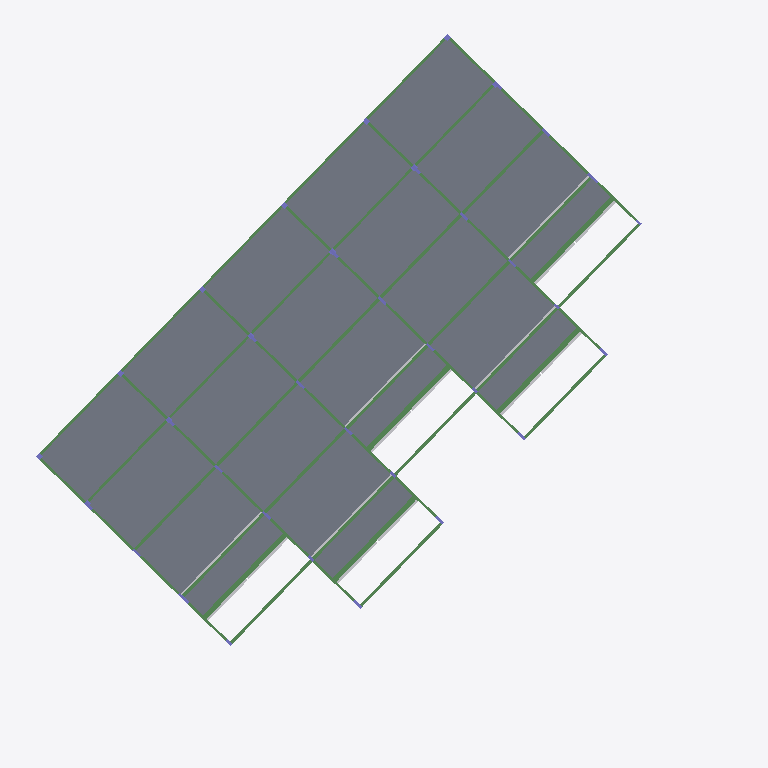
Plan cut of the same IFC building model at storey '2o Pavimento' (level 23.23 m, cut at 24.63 m), seen from above with north up, elements coloured by IFC class: 58 beams (green), 22 slabs (grey), 5 other elements (light grey), 3 columns (violet). Cut surfaces are drawn darker.
Extent 42.2 m × 42.4 m × 13.3 m (x, y, z). Storeys (5): Fundação at 14.43 m; Térreo at 16.93 m; 1o Pavimento at 20.08 m; 2o Pavimento at 23.23 m; Cobertura at 26.38 m. Elements (460): 203 IfcBeam, 100 IfcColumn, 91 IfcSlab, 66 IfcBuildingElementProxy.

HEADER;
FILE_DESCRIPTION(('ViewDefinition [CoordinationView_V2.0]'),'2;1');
FILE_NAME('0001','2025-12-04T15:55:44-03:00',(''),(''),'ODA SDAI 22.12','23.0.10.18 - Exporter 23.0.10.18 - IU alternativa 23.0.10.18','');
FILE_SCHEMA(('IFC2X3'));
ENDSEC;
DATA;
#98=IFCPROJECT('2Vp5j7OpP0reT7A2FA3$kb',#20,'0001',$,$,'9730_GRAN GARDEN RESORT','Status do projeto',(#93),#90);
#123=IFCSITE('2Vp5j7OpP0reT7A2FA3$kd',#20,'Default',$,$,#122,$,$,.ELEMENT.,$,$,$,$,$);
#100=IFCBUILDING('2Vp5j7OpP0reT7A2FA3$ka',#20,'',$,$,#16,$,'',.ELEMENT.,$,$,$);
#104=IFCBUILDINGSTOREY('1$01Q88$5BEeKe$f8_1JpS',#20,'Fundação',$,'Nível:Cabeça de 8 mm',#103,$,'Fundação',.ELEMENT.,14429.990000000002);
#108=IFCBUILDINGSTOREY('1$01Q88$5BEeKe$f8_1Jp7',#20,'Térreo',$,'Nível:Cabeça de 8 mm',#107,$,'Térreo',.ELEMENT.,16929.99);
#112=IFCBUILDINGSTOREY('1$01Q88$5BEeKe$f8_1Jpo',#20,'1o Pavimento',$,'Nível:Cabeça de 8 mm',#111,$,'1o Pavimento',.ELEMENT.,20080.02);
#116=IFCBUILDINGSTOREY('1$01Q88$5BEeKe$f8_1Jpz',#20,'2o Pavimento',$,'Nível:Cabeça de 8 mm',#115,$,'2o Pavimento',.ELEMENT.,23229.98);
#120=IFCBUILDINGSTOREY('1$01Q88$5BEeKe$f8_1Jpe',#20,'Cobertura',$,'Nível:Cabeça de 8 mm',#119,$,'Cobertura',.ELEMENT.,26380.000000000004);
#17964=IFCSLAB('1$01Q88$5BEeKe$f8_1GeR',#20,'Piso:TQS h=10 - Concreto C35:470155',$,'Piso:TQS h=10 - Concreto C35',#17946,#17963,'470155',.FLOOR.);
#18258=IFCSLAB('1$01Q88$5BEeKe$f8_1Gfa',#20,'Piso:TQS h=10 - Concreto C35:470260',$,'Piso:TQS h=10 - Concreto C35',#18240,#18257,'470260',.FLOOR.);
#17593=IFCSLAB('1$01Q88$5BEeKe$f8_1Gg2',#20,'Piso:TQS h=10 - Concreto C35:470034',$,'Piso:TQS h=10 - Concreto C35',#17575,#17592,'470034',.FLOOR.);
#18153=IFCSLAB('1$01Q88$5BEeKe$f8_1GfT',#20,'Piso:TQS h=10 - Concreto C35:470221',$,'Piso:TQS h=10 - Concreto C35',#18135,#18152,'470221',.FLOOR.);
#18223=IFCSLAB('1$01Q88$5BEeKe$f8_1Gft',#20,'Piso:TQS h=10 - Concreto C35:470247',$,'Piso:TQS h=10 - Concreto C35',#18205,#18222,'470247',.FLOOR.);
#18293=IFCSLAB('1$01Q88$5BEeKe$f8_1GkH',#20,'Piso:TQS h=10 - Concreto C35:470273',$,'Piso:TQS h=10 - Concreto C35',#18275,#18292,'470273',.FLOOR.);
#17999=IFCSLAB('1$01Q88$5BEeKe$f8_1Ge8',#20,'Piso:TQS h=10 - Concreto C35:470168',$,'Piso:TQS h=10 - Concreto C35',#17981,#17998,'470168',.FLOOR.);
#18188=IFCSLAB('1$01Q88$5BEeKe$f8_1GfA',#20,'Piso:TQS h=10 - Concreto C35:470234',$,'Piso:TQS h=10 - Concreto C35',#18170,#18187,'470234',.FLOOR.);
#18328=IFCSLAB('1$01Q88$5BEeKe$f8_1GkU',#20,'Piso:TQS h=10 - Concreto C35:470286',$,'Piso:TQS h=10 - Concreto C35',#18310,#18327,'470286',.FLOOR.);
#18034=IFCSLAB('1$01Q88$5BEeKe$f8_1Ger',#20,'Piso:TQS h=10 - Concreto C35:470181',$,'Piso:TQS h=10 - Concreto C35',#18016,#18033,'470181',.FLOOR.);
#17705=IFCSLAB('1$01Q88$5BEeKe$f8_1Ggg',#20,'Piso:TQS h=10 - Concreto C35:470074',$,'Piso:TQS h=10 - Concreto C35',#17694,#17704,'470074',.FLOOR.);
#17733=IFCSLAB('1$01Q88$5BEeKe$f8_1GhJ',#20,'Piso:TQS h=10 - Concreto C35:470083',$,'Piso:TQS h=10 - Concreto C35',#17722,#17732,'470083',.FLOOR.);
#17530=IFCSLAB('1$01Q88$5BEeKe$f8_1GgG',#20,'Piso:TQS h=10 - Concreto C35:470016',$,'Piso:TQS h=10 - Concreto C35',#17519,#17529,'470016',.FLOOR.);
#18090=IFCSLAB('1$01Q88$5BEeKe$f8_1Geh',#20,'Piso:TQS h=10 - Concreto C35:470203',$,'Piso:TQS h=10 - Concreto C35',#18079,#18089,'470203',.FLOOR.);
#18062=IFCSLAB('1$01Q88$5BEeKe$f8_1GeY',#20,'Piso:TQS h=10 - Concreto C35:470194',$,'Piso:TQS h=10 - Concreto C35',#18051,#18061,'470194',.FLOOR.);
#18118=IFCSLAB('1$01Q88$5BEeKe$f8_1GfK',#20,'Piso:TQS h=10 - Concreto C35:470212',$,'Piso:TQS h=10 - Concreto C35',#18107,#18117,'470212',.FLOOR.);
#17649=IFCSLAB('1$01Q88$5BEeKe$f8_1Ggu',#20,'Piso:TQS h=10 - Concreto C35:470056',$,'Piso:TQS h=10 - Concreto C35',#17638,#17648,'470056',.FLOOR.);
#17873=IFCSLAB('1$01Q88$5BEeKe$f8_1GhW',#20,'Piso:TQS h=10 - Concreto C35:470128',$,'Piso:TQS h=10 - Concreto C35',#17862,#17872,'470128',.FLOOR.);
#17817=IFCSLAB('1$01Q88$5BEeKe$f8_1GhE',#20,'Piso:TQS h=10 - Concreto C35:470110',$,'Piso:TQS h=10 - Concreto C35',#17806,#17816,'470110',.FLOOR.);
#17901=IFCSLAB('1$01Q88$5BEeKe$f8_1Ghf',#20,'Piso:TQS h=10 - Concreto C35:470137',$,'Piso:TQS h=10 - Concreto C35',#17890,#17900,'470137',.FLOOR.);
#17845=IFCSLAB('1$01Q88$5BEeKe$f8_1Ght',#20,'Piso:TQS h=10 - Concreto C35:470119',$,'Piso:TQS h=10 - Concreto C35',#17834,#17844,'470119',.FLOOR.);
#17929=IFCSLAB('1$01Q88$5BEeKe$f8_1GeI',#20,'Piso:TQS h=10 - Concreto C35:470146',$,'Piso:TQS h=10 - Concreto C35',#17918,#17928,'470146',.FLOOR.);
#12660=IFCBEAM('1$01Q88$5BEeKe$f8_1G_2',#20,'TQS - Viga retangular:19,0 x 40,0:469266',$,'TQS - Viga retangular:19,0 x 40,0',#12659,#12656,'469266');
#14911=IFCBEAM('1$01Q88$5BEeKe$f8_1GyT',#20,'TQS - Viga retangular:16,0 x 40,0:469389',$,'TQS - Viga retangular:16,0 x 40,0',#14910,#14907,'469389');
#12554=IFCBEAM('1$01Q88$5BEeKe$f8_1G_U',#20,'TQS - Viga retangular:30,0 x 36,0:469262',$,'TQS - Viga retangular:30,0 x 36,0',#12541,#12553,'469262');
#12689=IFCBEAM('1$01Q88$5BEeKe$f8_1G_5',#20,'TQS - Viga retangular:30,0 x 36,0:469269',$,'TQS - Viga retangular:30,0 x 36,0',#12676,#12688,'469269');
#11833=IFCBEAM('1$01Q88$5BEeKe$f8_1Gv3',#20,'TQS - Viga retangular:30,0 x 36,0:469203',$,'TQS - Viga retangular:30,0 x 36,0',#11820,#11832,'469203');
#12581=IFCBEAM('1$01Q88$5BEeKe$f8_1G_0',#20,'TQS - Viga retangular:30,0 x 36,0:469264',$,'TQS - Viga retangular:30,0 x 36,0',#12568,#12580,'469264');
#12743=IFCBEAM('1$01Q88$5BEeKe$f8_1G_A',#20,'TQS - Viga retangular:30,0 x 36,0:469274',$,'TQS - Viga retangular:30,0 x 36,0',#12730,#12742,'469274');
#18726=IFCBUILDINGELEMENTPROXY('1$01Q88$5BEeKe$f8_1Gbg',#20,'15/14:15/36:471034',$,'15/14:15/36',#18725,#18721,'471034',$);
#18678=IFCBUILDINGELEMENTPROXY('1$01Q88$5BEeKe$f8_1Gbp',#20,'15/13:15/36:471011',$,'15/13:15/36',#18677,#18673,'471011',$);
#18534=IFCBUILDINGELEMENTPROXY('1$01Q88$5BEeKe$f8_1GaE',#20,'15/10:15/36:470942',$,'15/10:15/36',#18533,#18529,'470942',$);
#18630=IFCBUILDINGELEMENTPROXY('1$01Q88$5BEeKe$f8_1GbS',#20,'15/12:15/36:470988',$,'15/12:15/36',#18629,#18625,'470988',$);
#18582=IFCBUILDINGELEMENTPROXY('1$01Q88$5BEeKe$f8_1Gab',#20,'15/11:15/36:470965',$,'15/11:15/36',#18581,#18577,'470965',$);
#12888=IFCBEAM('1$01Q88$5BEeKe$f8_1G_o',#20,'TQS - Viga retangular:19,0 x 40,0:469282',$,'TQS - Viga retangular:19,0 x 40,0',#12875,#12887,'469282');
#12991=IFCBEAM('1$01Q88$5BEeKe$f8_1G_r',#20,'TQS - Viga retangular:30,0 x 34,0:469285',$,'TQS - Viga retangular:30,0 x 34,0',#12902,#12990,'469285');
#13018=IFCBEAM('1$01Q88$5BEeKe$f8_1G_u',#20,'TQS - Viga retangular:19,0 x 40,0:469288',$,'TQS - Viga retangular:19,0 x 40,0',#13005,#13017,'469288');
#12419=IFCBEAM('1$01Q88$5BEeKe$f8_1Gvl',#20,'TQS - Viga retangular:19,0 x 54,0:469247',$,'TQS - Viga retangular:19,0 x 54,0',#12406,#12418,'469247');
#12446=IFCBEAM('1$01Q88$5BEeKe$f8_1G_I',#20,'TQS - Viga retangular:30,0 x 34,0:469250',$,'TQS - Viga retangular:30,0 x 34,0',#12433,#12445,'469250');
#12861=IFCBEAM('1$01Q88$5BEeKe$f8_1G_F',#20,'TQS - Viga retangular:30,0 x 34,0:469279',$,'TQS - Viga retangular:30,0 x 34,0',#12784,#12860,'469279');
#12473=IFCBEAM('1$01Q88$5BEeKe$f8_1G_L',#20,'TQS - Viga retangular:19,0 x 54,0:469253',$,'TQS - Viga retangular:19,0 x 54,0',#12460,#12472,'469253');
#12500=IFCBEAM('1$01Q88$5BEeKe$f8_1G_O',#20,'TQS - Viga retangular:30,0 x 34,0:469256',$,'TQS - Viga retangular:30,0 x 34,0',#12487,#12499,'469256');
#12716=IFCBEAM('1$01Q88$5BEeKe$f8_1G_7',#20,'TQS - Viga retangular:19,0 x 54,0:469271',$,'TQS - Viga retangular:19,0 x 54,0',#12703,#12715,'469271');
#13133=IFCBEAM('1$01Q88$5BEeKe$f8_1G_x',#20,'TQS - Viga retangular:30,0 x 34,0:469291',$,'TQS - Viga retangular:30,0 x 34,0',#13032,#13132,'469291');
#12527=IFCBEAM('1$01Q88$5BEeKe$f8_1G_R',#20,'TQS - Viga retangular:19,0 x 54,0:469259',$,'TQS - Viga retangular:19,0 x 54,0',#12514,#12526,'469259');
#12770=IFCBEAM('1$01Q88$5BEeKe$f8_1G_C',#20,'TQS - Viga retangular:19,0 x 54,0:469276',$,'TQS - Viga retangular:19,0 x 54,0',#12757,#12769,'469276');
#12390=IFCBEAM('1$01Q88$5BEeKe$f8_1Gvh',#20,'TQS - Viga retangular:16,0 x 40,0:469243',$,'TQS - Viga retangular:16,0 x 40,0',#12389,#12386,'469243');
#13795=IFCBEAM('1$01Q88$5BEeKe$f8_1G$1',#20,'TQS - Viga retangular:16,0 x 40,0:469329',$,'TQS - Viga retangular:16,0 x 40,0',#13794,#13791,'469329');
#14259=IFCBEAM('1$01Q88$5BEeKe$f8_1G$r',#20,'TQS - Viga retangular:16,0 x 40,0:469349',$,'TQS - Viga retangular:16,0 x 40,0',#14258,#14255,'469349');
#14695=IFCBEAM('1$01Q88$5BEeKe$f8_1G$f',#20,'TQS - Viga retangular:16,0 x 40,0:469369',$,'TQS - Viga retangular:16,0 x 40,0',#14694,#14691,'469369');
#14724=IFCBEAM('1$01Q88$5BEeKe$f8_1G$i',#20,'TQS - Viga retangular:16,0 x 50,0:469372',$,'TQS - Viga retangular:16,0 x 50,0',#14711,#14723,'469372');
#14751=IFCBEAM('1$01Q88$5BEeKe$f8_1G$l',#20,'TQS - Viga retangular:16,0 x 50,0:469375',$,'TQS - Viga retangular:16,0 x 50,0',#14738,#14750,'469375');
#14805=IFCBEAM('1$01Q88$5BEeKe$f8_1GyL',#20,'TQS - Viga retangular:16,0 x 50,0:469381',$,'TQS - Viga retangular:16,0 x 50,0',#14792,#14804,'469381');
#14778=IFCBEAM('1$01Q88$5BEeKe$f8_1GyI',#20,'TQS - Viga retangular:16,0 x 50,0:469378',$,'TQS - Viga retangular:16,0 x 50,0',#14765,#14777,'469378');
#14832=IFCBEAM('1$01Q88$5BEeKe$f8_1GyO',#20,'TQS - Viga retangular:16,0 x 50,0:469384',$,'TQS - Viga retangular:16,0 x 50,0',#14819,#14831,'469384');
#12061=IFCBEAM('1$01Q88$5BEeKe$f8_1Gvq',#20,'TQS - Viga retangular:16,0 x 42,0:469220',$,'TQS - Viga retangular:16,0 x 42,0',#12048,#12060,'469220');
#13361=IFCBEAM('1$01Q88$5BEeKe$f8_1G_h',#20,'TQS - Viga retangular:16,0 x 42,0:469307',$,'TQS - Viga retangular:16,0 x 42,0',#13348,#13360,'469307');
#12034=IFCBEAM('1$01Q88$5BEeKe$f8_1Gvn',#20,'TQS - Viga retangular:16,0 x 42,0:469217',$,'TQS - Viga retangular:16,0 x 42,0',#12021,#12033,'469217');
#13334=IFCBEAM('1$01Q88$5BEeKe$f8_1G_e',#20,'TQS - Viga retangular:16,0 x 42,0:469304',$,'TQS - Viga retangular:16,0 x 42,0',#13321,#13333,'469304');
#14640=IFCBEAM('1$01Q88$5BEeKe$f8_1G$c',#20,'TQS - Viga retangular:16,0 x 50,0:469366',$,'TQS - Viga retangular:16,0 x 50,0',#14557,#14639,'469366');
#14204=IFCBEAM('1$01Q88$5BEeKe$f8_1G$o',#20,'TQS - Viga retangular:16,0 x 50,0:469346',$,'TQS - Viga retangular:16,0 x 50,0',#14138,#14203,'469346');
#12335=IFCBEAM('1$01Q88$5BEeKe$f8_1Gvd',#20,'TQS - Viga retangular:16,0 x 50,0:469239',$,'TQS - Viga retangular:16,0 x 50,0',#12315,#12334,'469239');
#13740=IFCBEAM('1$01Q88$5BEeKe$f8_1G$U',#20,'TQS - Viga retangular:16,0 x 50,0:469326',$,'TQS - Viga retangular:16,0 x 50,0',#13657,#13739,'469326');
#12007=IFCBEAM('1$01Q88$5BEeKe$f8_1GvD',#20,'TQS - Viga retangular:16,0 x 52,0:469213',$,'TQS - Viga retangular:16,0 x 52,0',#11987,#12006,'469213');
#13307=IFCBEAM('1$01Q88$5BEeKe$f8_1G_b',#20,'TQS - Viga retangular:16,0 x 52,0:469301',$,'TQS - Viga retangular:16,0 x 52,0',#13287,#13306,'469301');
#13226=IFCBEAM('1$01Q88$5BEeKe$f8_1G__',#20,'TQS - Viga retangular:16,0 x 54,0:469294',$,'TQS - Viga retangular:16,0 x 54,0',#13147,#13225,'469294');
#14496=IFCBEAM('1$01Q88$5BEeKe$f8_1G$$',#20,'TQS - Viga retangular:16,0 x 50,0:469359',$,'TQS - Viga retangular:16,0 x 50,0',#14415,#14495,'469359');
#11926=IFCBEAM('1$01Q88$5BEeKe$f8_1Gv5',#20,'TQS - Viga retangular:16,0 x 54,0:469205',$,'TQS - Viga retangular:16,0 x 54,0',#11847,#11925,'469205');
#12210=IFCBEAM('1$01Q88$5BEeKe$f8_1Gv$',#20,'TQS - Viga retangular:16,0 x 50,0:469231',$,'TQS - Viga retangular:16,0 x 50,0',#12129,#12209,'469231');
#13596=IFCBEAM('1$01Q88$5BEeKe$f8_1G$L',#20,'TQS - Viga retangular:16,0 x 50,0:469317',$,'TQS - Viga retangular:16,0 x 50,0',#13515,#13595,'469317');
#14032=IFCBEAM('1$01Q88$5BEeKe$f8_1G$B',#20,'TQS - Viga retangular:16,0 x 50,0:469339',$,'TQS - Viga retangular:16,0 x 50,0',#13951,#14031,'469339');
#13937=IFCBEAM('1$01Q88$5BEeKe$f8_1G$8',#20,'TQS - Viga retangular:16,0 x 54,0:469336',$,'TQS - Viga retangular:16,0 x 54,0',#13904,#13936,'469336');
#14401=IFCBEAM('1$01Q88$5BEeKe$f8_1G$y',#20,'TQS - Viga retangular:16,0 x 54,0:469356',$,'TQS - Viga retangular:16,0 x 54,0',#14368,#14400,'469356');
#12115=IFCBEAM('1$01Q88$5BEeKe$f8_1Gvy',#20,'TQS - Viga retangular:16,0 x 54,0:469228',$,'TQS - Viga retangular:16,0 x 54,0',#12102,#12114,'469228');
#13501=IFCBEAM('1$01Q88$5BEeKe$f8_1G$I',#20,'TQS - Viga retangular:16,0 x 54,0:469314',$,'TQS - Viga retangular:16,0 x 54,0',#13468,#13500,'469314');
#12088=IFCBEAM('1$01Q88$5BEeKe$f8_1Gvu',#20,'TQS - Viga retangular:16,0 x 54,0:469224',$,'TQS - Viga retangular:16,0 x 54,0',#12075,#12087,'469224');
#13454=IFCBEAM('1$01Q88$5BEeKe$f8_1G_k',#20,'TQS - Viga retangular:16,0 x 54,0:469310',$,'TQS - Viga retangular:16,0 x 54,0',#13375,#13453,'469310');
#13890=IFCBEAM('1$01Q88$5BEeKe$f8_1G$4',#20,'TQS - Viga retangular:16,0 x 54,0:469332',$,'TQS - Viga retangular:16,0 x 54,0',#13811,#13889,'469332');
#14354=IFCBEAM('1$01Q88$5BEeKe$f8_1G$u',#20,'TQS - Viga retangular:16,0 x 54,0:469352',$,'TQS - Viga retangular:16,0 x 54,0',#14275,#14353,'469352');
#13643=IFCBEAM('1$01Q88$5BEeKe$f8_1G$P',#20,'TQS - Viga retangular:16,0 x 50,0:469321',$,'TQS - Viga retangular:16,0 x 50,0',#13610,#13642,'469321');
#14122=IFCBEAM('1$01Q88$5BEeKe$f8_1G$F',#20,'TQS - Viga retangular:16,0 x 50,0:469343',$,'TQS - Viga retangular:16,0 x 50,0',#14121,#14118,'469343');
#14543=IFCBEAM('1$01Q88$5BEeKe$f8_1G$Z',#20,'TQS - Viga retangular:16,0 x 50,0:469363',$,'TQS - Viga retangular:16,0 x 50,0',#14510,#14542,'469363');
#11973=IFCBEAM('1$01Q88$5BEeKe$f8_1Gv9',#20,'TQS - Viga retangular:16,0 x 54,0:469209',$,'TQS - Viga retangular:16,0 x 54,0',#11940,#11972,'469209');
#12299=IFCBEAM('1$01Q88$5BEeKe$f8_1GvZ',#20,'TQS - Viga retangular:16,0 x 50,0:469235',$,'TQS - Viga retangular:16,0 x 50,0',#12298,#12295,'469235');
#13273=IFCBEAM('1$01Q88$5BEeKe$f8_1G_Y',#20,'TQS - Viga retangular:16,0 x 54,0:469298',$,'TQS - Viga retangular:16,0 x 54,0',#13240,#13272,'469298');
#400=IFCCOLUMN('1$01Q88$5BEeKe$f8_1JfQ',#20,'TQS - Pilar retangular:16,0 x 60,0:466122',$,'TQS - Pilar retangular:16,0 x 60,0',#399,#396,'466122');
#1730=IFCCOLUMN('1$01Q88$5BEeKe$f8_1JkB',#20,'TQS - Pilar retangular:16,0 x 60,0:466203',$,'TQS - Pilar retangular:16,0 x 60,0',#1729,#1726,'466203');
#1800=IFCCOLUMN('1$01Q88$5BEeKe$f8_1JkF',#20,'TQS - Pilar retangular:16,0 x 60,0:466207',$,'TQS - Pilar retangular:16,0 x 60,0',#1799,#1796,'466207');
ENDSEC;